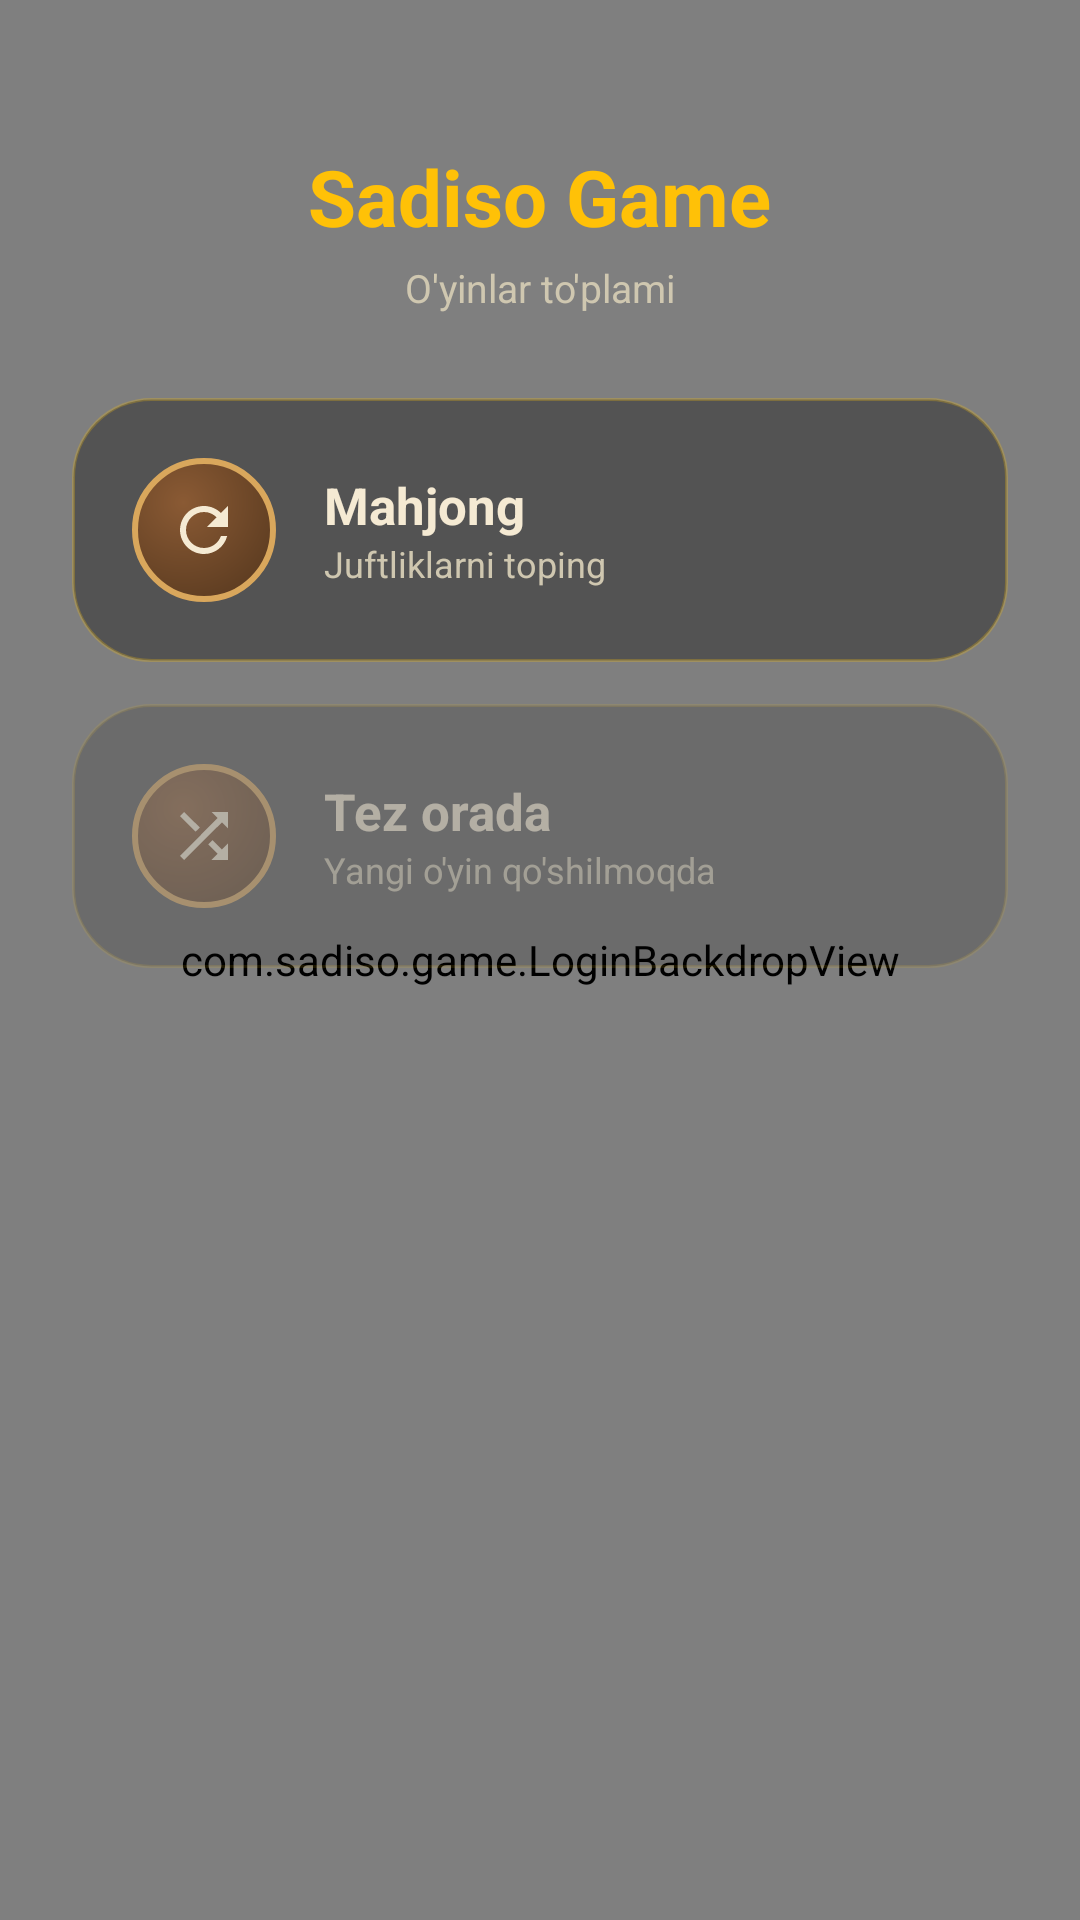

This screen was rendered from an Android layout file. Write that file and the resources it references.
<!-- AndroidManifest.xml: application theme Theme.VitaMahjong -->
<!-- res/layout/activity_main_menu.xml -->
<?xml version="1.0" encoding="utf-8"?>
<FrameLayout xmlns:android="http://schemas.android.com/apk/res/android"
    android:layout_width="match_parent"
    android:layout_height="match_parent"
    android:background="@drawable/bg_gradient">

    <com.sadiso.game.LoginBackdropView
        android:layout_width="match_parent"
        android:layout_height="match_parent" />

    <LinearLayout
        android:id="@+id/menuRoot"
        android:layout_width="match_parent"
        android:layout_height="match_parent"
        android:orientation="vertical"
        android:gravity="center_horizontal"
        android:paddingTop="48dp"
        android:paddingStart="24dp"
        android:paddingEnd="24dp">

        <TextView
            android:layout_width="wrap_content"
            android:layout_height="wrap_content"
            android:text="@string/app_name"
            android:textColor="@color/accent_gold"
            android:textSize="26sp"
            android:textStyle="bold" />

        <TextView
            android:layout_width="wrap_content"
            android:layout_height="wrap_content"
            android:layout_marginTop="4dp"
            android:layout_marginBottom="28dp"
            android:text="@string/menu_subtitle"
            android:textColor="@color/label_muted"
            android:textSize="13sp" />

        <LinearLayout
            android:id="@+id/mahjongCard"
            android:layout_width="match_parent"
            android:layout_height="wrap_content"
            android:orientation="horizontal"
            android:gravity="center_vertical"
            android:background="@drawable/card_bg"
            android:padding="20dp"
            android:layout_marginBottom="14dp">

            <ImageView
                android:layout_width="48dp"
                android:layout_height="48dp"
                android:src="@drawable/ic_new_game"
                android:background="@drawable/circle_button_bg"
                android:padding="12dp" />

            <LinearLayout
                android:layout_width="0dp"
                android:layout_height="wrap_content"
                android:layout_weight="1"
                android:layout_marginStart="16dp"
                android:orientation="vertical">

                <TextView
                    android:layout_width="wrap_content"
                    android:layout_height="wrap_content"
                    android:text="@string/menu_mahjong_title"
                    android:textColor="@color/text_title"
                    android:textSize="17sp"
                    android:textStyle="bold" />

                <TextView
                    android:layout_width="wrap_content"
                    android:layout_height="wrap_content"
                    android:text="@string/menu_mahjong_subtitle"
                    android:textColor="@color/label_muted"
                    android:textSize="12sp" />
            </LinearLayout>
        </LinearLayout>

        <LinearLayout
            android:layout_width="match_parent"
            android:layout_height="wrap_content"
            android:orientation="horizontal"
            android:gravity="center_vertical"
            android:background="@drawable/card_bg"
            android:padding="20dp"
            android:alpha="0.45"
            android:layout_marginBottom="14dp">

            <ImageView
                android:layout_width="48dp"
                android:layout_height="48dp"
                android:src="@drawable/ic_shuffle"
                android:background="@drawable/circle_button_bg"
                android:padding="12dp" />

            <LinearLayout
                android:layout_width="0dp"
                android:layout_height="wrap_content"
                android:layout_weight="1"
                android:layout_marginStart="16dp"
                android:orientation="vertical">

                <TextView
                    android:layout_width="wrap_content"
                    android:layout_height="wrap_content"
                    android:text="@string/menu_coming_soon_title"
                    android:textColor="@color/text_title"
                    android:textSize="17sp"
                    android:textStyle="bold" />

                <TextView
                    android:layout_width="wrap_content"
                    android:layout_height="wrap_content"
                    android:text="@string/menu_coming_soon_subtitle"
                    android:textColor="@color/label_muted"
                    android:textSize="12sp" />
            </LinearLayout>
        </LinearLayout>

    </LinearLayout>
</FrameLayout>
<!-- resources referenced by this layout -->
<resources>
  <color name="accent_gold">#FFC107</color>
  <color name="label_muted">#CFC7B0</color>
  <color name="text_title">#F5EAD3</color>
  <!-- drawable card_bg (drawable) -->
  <?xml version="1.0" encoding="utf-8"?>
  <shape xmlns:android="http://schemas.android.com/apk/res/android" android:shape="rectangle">
      <corners android:radius="26dp" />
      <solid android:color="#59000000" />
      <stroke
          android:width="1dp"
          android:color="#40FFC107" />
  </shape>
  <!-- drawable circle_button_bg (drawable) -->
  <?xml version="1.0" encoding="utf-8"?>
  <ripple xmlns:android="http://schemas.android.com/apk/res/android"
      android:color="#40FFE0A0">
      <item>
          <shape android:shape="oval">
              <gradient
                  android:type="radial"
                  android:gradientRadius="60dp"
                  android:centerX="0.35"
                  android:centerY="0.3"
                  android:startColor="@color/circle_button_fill_light"
                  android:endColor="@color/circle_button_fill_dark" />
              <stroke
                  android:width="2dp"
                  android:color="@color/circle_button_border" />
          </shape>
      </item>
  </ripple>
  <!-- drawable ic_new_game (drawable) -->
  <?xml version="1.0" encoding="utf-8"?>
  <vector xmlns:android="http://schemas.android.com/apk/res/android"
      android:width="24dp"
      android:height="24dp"
      android:viewportWidth="24"
      android:viewportHeight="24"
      android:tint="@color/icon_cream">
      <path
          android:fillColor="#FF000000"
          android:pathData="M17.65,6.35C16.2,4.9 14.21,4 12,4c-4.42,0 -7.99,3.58 -7.99,8s3.57,8 7.99,8c3.73,0 6.84,-2.55 7.73,-6h-2.08c-0.82,2.33 -3.04,4 -5.65,4 -3.31,0 -6,-2.69 -6,-6s2.69,-6 6,-6c1.66,0 3.14,0.69 4.22,1.78L13,11h7V4l-2.35,2.35z" />
  </vector>
  <!-- drawable ic_shuffle (drawable) -->
  <?xml version="1.0" encoding="utf-8"?>
  <vector xmlns:android="http://schemas.android.com/apk/res/android"
      android:width="24dp"
      android:height="24dp"
      android:viewportWidth="24"
      android:viewportHeight="24"
      android:tint="@color/icon_cream">
      <path
          android:fillColor="#FF000000"
          android:pathData="M10.59,9.17L5.41,4L4,5.41l5.17,5.17L10.59,9.17zM14.5,4l2.04,2.04L4,18.59L5.41,20L17.96,7.46L20,9.5V4H14.5zM14.83,13.41l-1.41,1.41l3.13,3.13L14.5,20H20v-5.5l-2.04,2.04L14.83,13.41z" />
  </vector>
  <string name="app_name">Sadiso Game</string>
  <string name="menu_coming_soon_subtitle">Yangi o\'yin qo\'shilmoqda</string>
  <string name="menu_coming_soon_title">Tez orada</string>
  <string name="menu_mahjong_subtitle">Juftliklarni toping</string>
  <string name="menu_mahjong_title">Mahjong</string>
  <string name="menu_subtitle">O\'yinlar to\'plami</string>
  <style name="Theme.VitaMahjong" parent="Theme.MaterialComponents.DayNight.NoActionBar">
          <item name="colorPrimary">@color/bg_gradient_mid</item>
          <item name="colorPrimaryDark">@color/bg_gradient_bottom</item>
          <item name="colorAccent">@color/accent_gold</item>
          <item name="android:windowBackground">@color/bg_gradient_bottom</item>
          <item name="android:windowLightStatusBar">false</item>
      </style>
  <color name="bg_gradient_top">#1E6B45</color>
  <color name="bg_gradient_mid">#0E3D28</color>
  <color name="bg_gradient_bottom">#03110A</color>
  <color name="bg_sheen_start">#28FFE4A6</color>
  <color name="bg_sheen_end">#00FFE4A6</color>
  <color name="circle_button_fill_light">#8A5A34</color>
  <color name="circle_button_fill_dark">#3E2814</color>
  <color name="circle_button_border">#D9A75C</color>
  <color name="icon_cream">#F5EAD3</color>
</resources>
